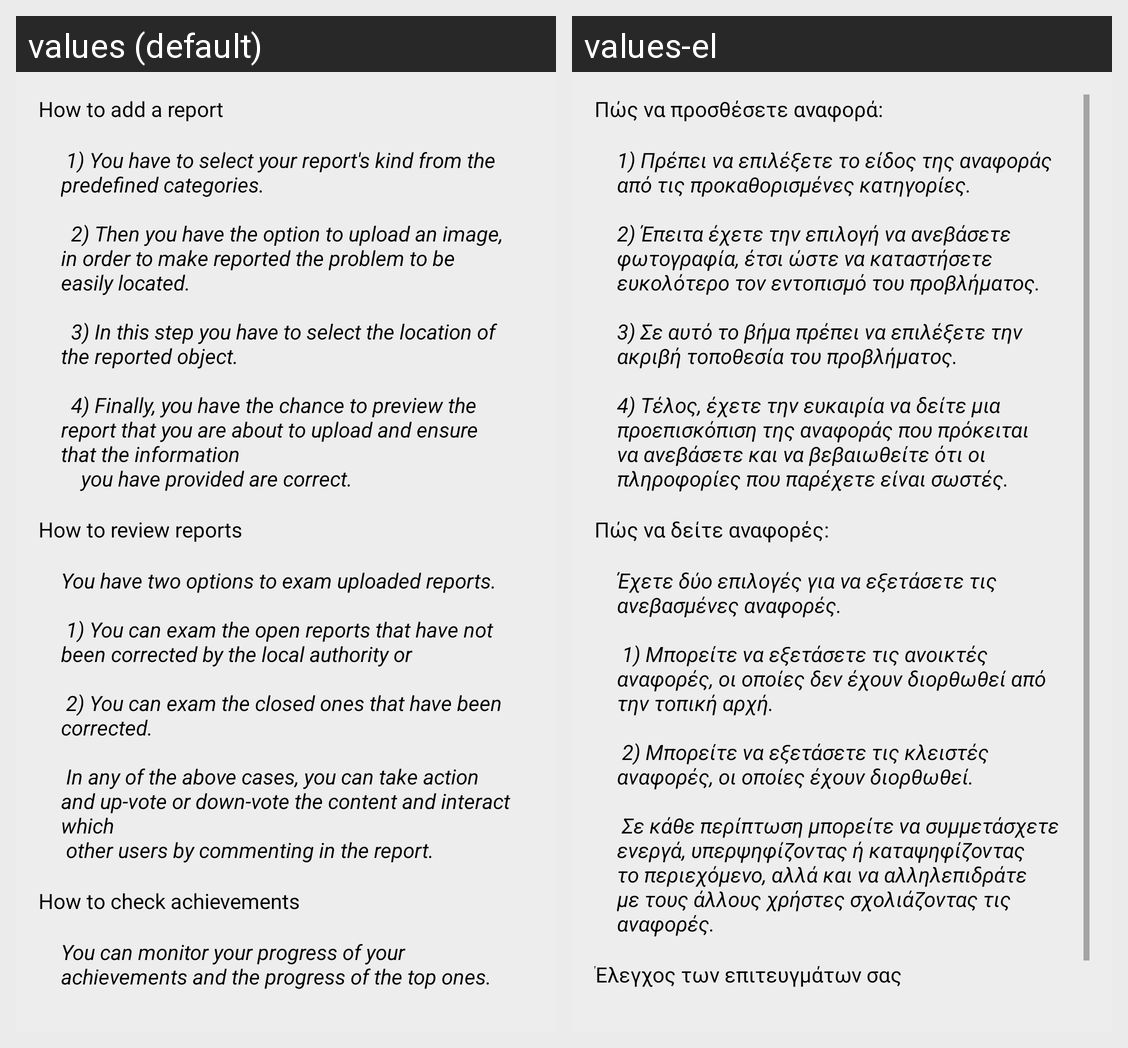

Here is an Android app screen in its default locale and in the app's own translations. Write out the translated-string differences for the strings that appear on this screen.
Android screen res/layout/instructions.xml rendered under 2 locales, left to right: values (default), values-el. Device: Nexus 5 (rendered at 1080×1920; each locale shown at half size, 540×960, under a caption strip naming it); theme AppTheme.
Strings drawn on this screen, with the default value and each locale's value (text and hints the layout hard-codes, and strings that could not be matched under every locale, appear in the picture but are not listed):

instructions_add_title
  values: How to add a report
  values-el: Πώς να προσθέσετε αναφορά:

instructions_add
  values:  1) You have to select your report's kind from the predefined categories.
          
        2) Then you have the option to upload an image, in order to make reported the problem to be easily located.
          
        3) In this step you have to select the location of the reported object.
          
        4) Finally, you have the chance to preview the report that you are about to upload and ensure that the information
          you …[clipped]
  values-el: 1) Πρέπει να επιλέξετε το είδος της αναφοράς από τις προκαθορισμένες κατηγορίες.
      
      2) Έπειτα έχετε την επιλογή να ανεβάσετε φωτογραφία, έτσι ώστε να καταστήσετε ευκολότερο τον εντοπισμό του προβλήματος.
      
      3) Σε αυτό το βήμα πρέπει να επιλέξετε την ακριβή τοποθεσία του προβλήματος.
      
      4) Τέλος, έχετε την ευκαιρία να δείτε μια προεπισκόπιση της αναφοράς που πρόκειται να ανεβάσετε και να βεβαιωθείτε ότι …[clipped]

instructions_review_title
  values: How to review reports
  values-el: Πώς να δείτε αναφορές:

instructions_review
  values: You have two options to exam uploaded reports. 
       
       1) You can exam the open reports that have not been corrected by the local authority or
       
       2) You can exam the closed ones that have been corrected.
       
       In any of the above cases, you can take action and up-vote or down-vote the content and interact which
       other users by commenting in the report.
  values-el: Έχετε δύο επιλογές για να εξετάσετε τις ανεβασμένες αναφορές.
      
       1) Μπορείτε να εξετάσετε τις ανοικτές αναφορές, οι οποίες δεν έχουν διορθωθεί από την τοπική αρχή.
       
       2) Μπορείτε να εξετάσετε τις κλειστές αναφορές, οι οποίες έχουν διορθωθεί.
       
       Σε κάθε περίπτωση μπορείτε να συμμετάσχετε ενεργά, υπερψηφίζοντας ή καταψηφίζοντας το περιεχόμενο, αλλά και να αλληλεπιδράτε με τους άλλους χρήστες …[clipped]

instructions_achievements_title
  values: How to check achievements
  values-el: Έλεγχος των επιτευγμάτων σας
